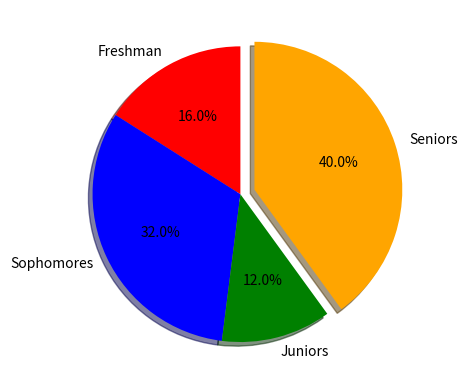

Write the Python code that produced this figure.
import matplotlib.pyplot as plt  # Imports Matplotlib to create the pie chart
import numpy as np  # Imports NumPy to create arrays

# Pie chart = A circular chart divided into slices to show percentages.
# Good for visualizing distribution among categories.

categories = np.array(["Freshman", "Sophomores", "Juniors", "Seniors"])  # Stores category names
values = np.array([100, 200, 75, 250])  # Stores values for each category
colors = ["red", "blue", "green", "orange"]  # Sets a different color for each slice

plt.pie(values, labels=categories,  # Creates pie chart and adds category labels
        autopct="%1.1f%%", colors=colors,  # Displays percentages and sets slice colors
        explode=[0, 0, 0, 0.1],  # Slightly separates the Seniors slice
        shadow=True, startangle=90)  # Adds shadow and rotates the chart

plt.show()  # Displays the pie chart
